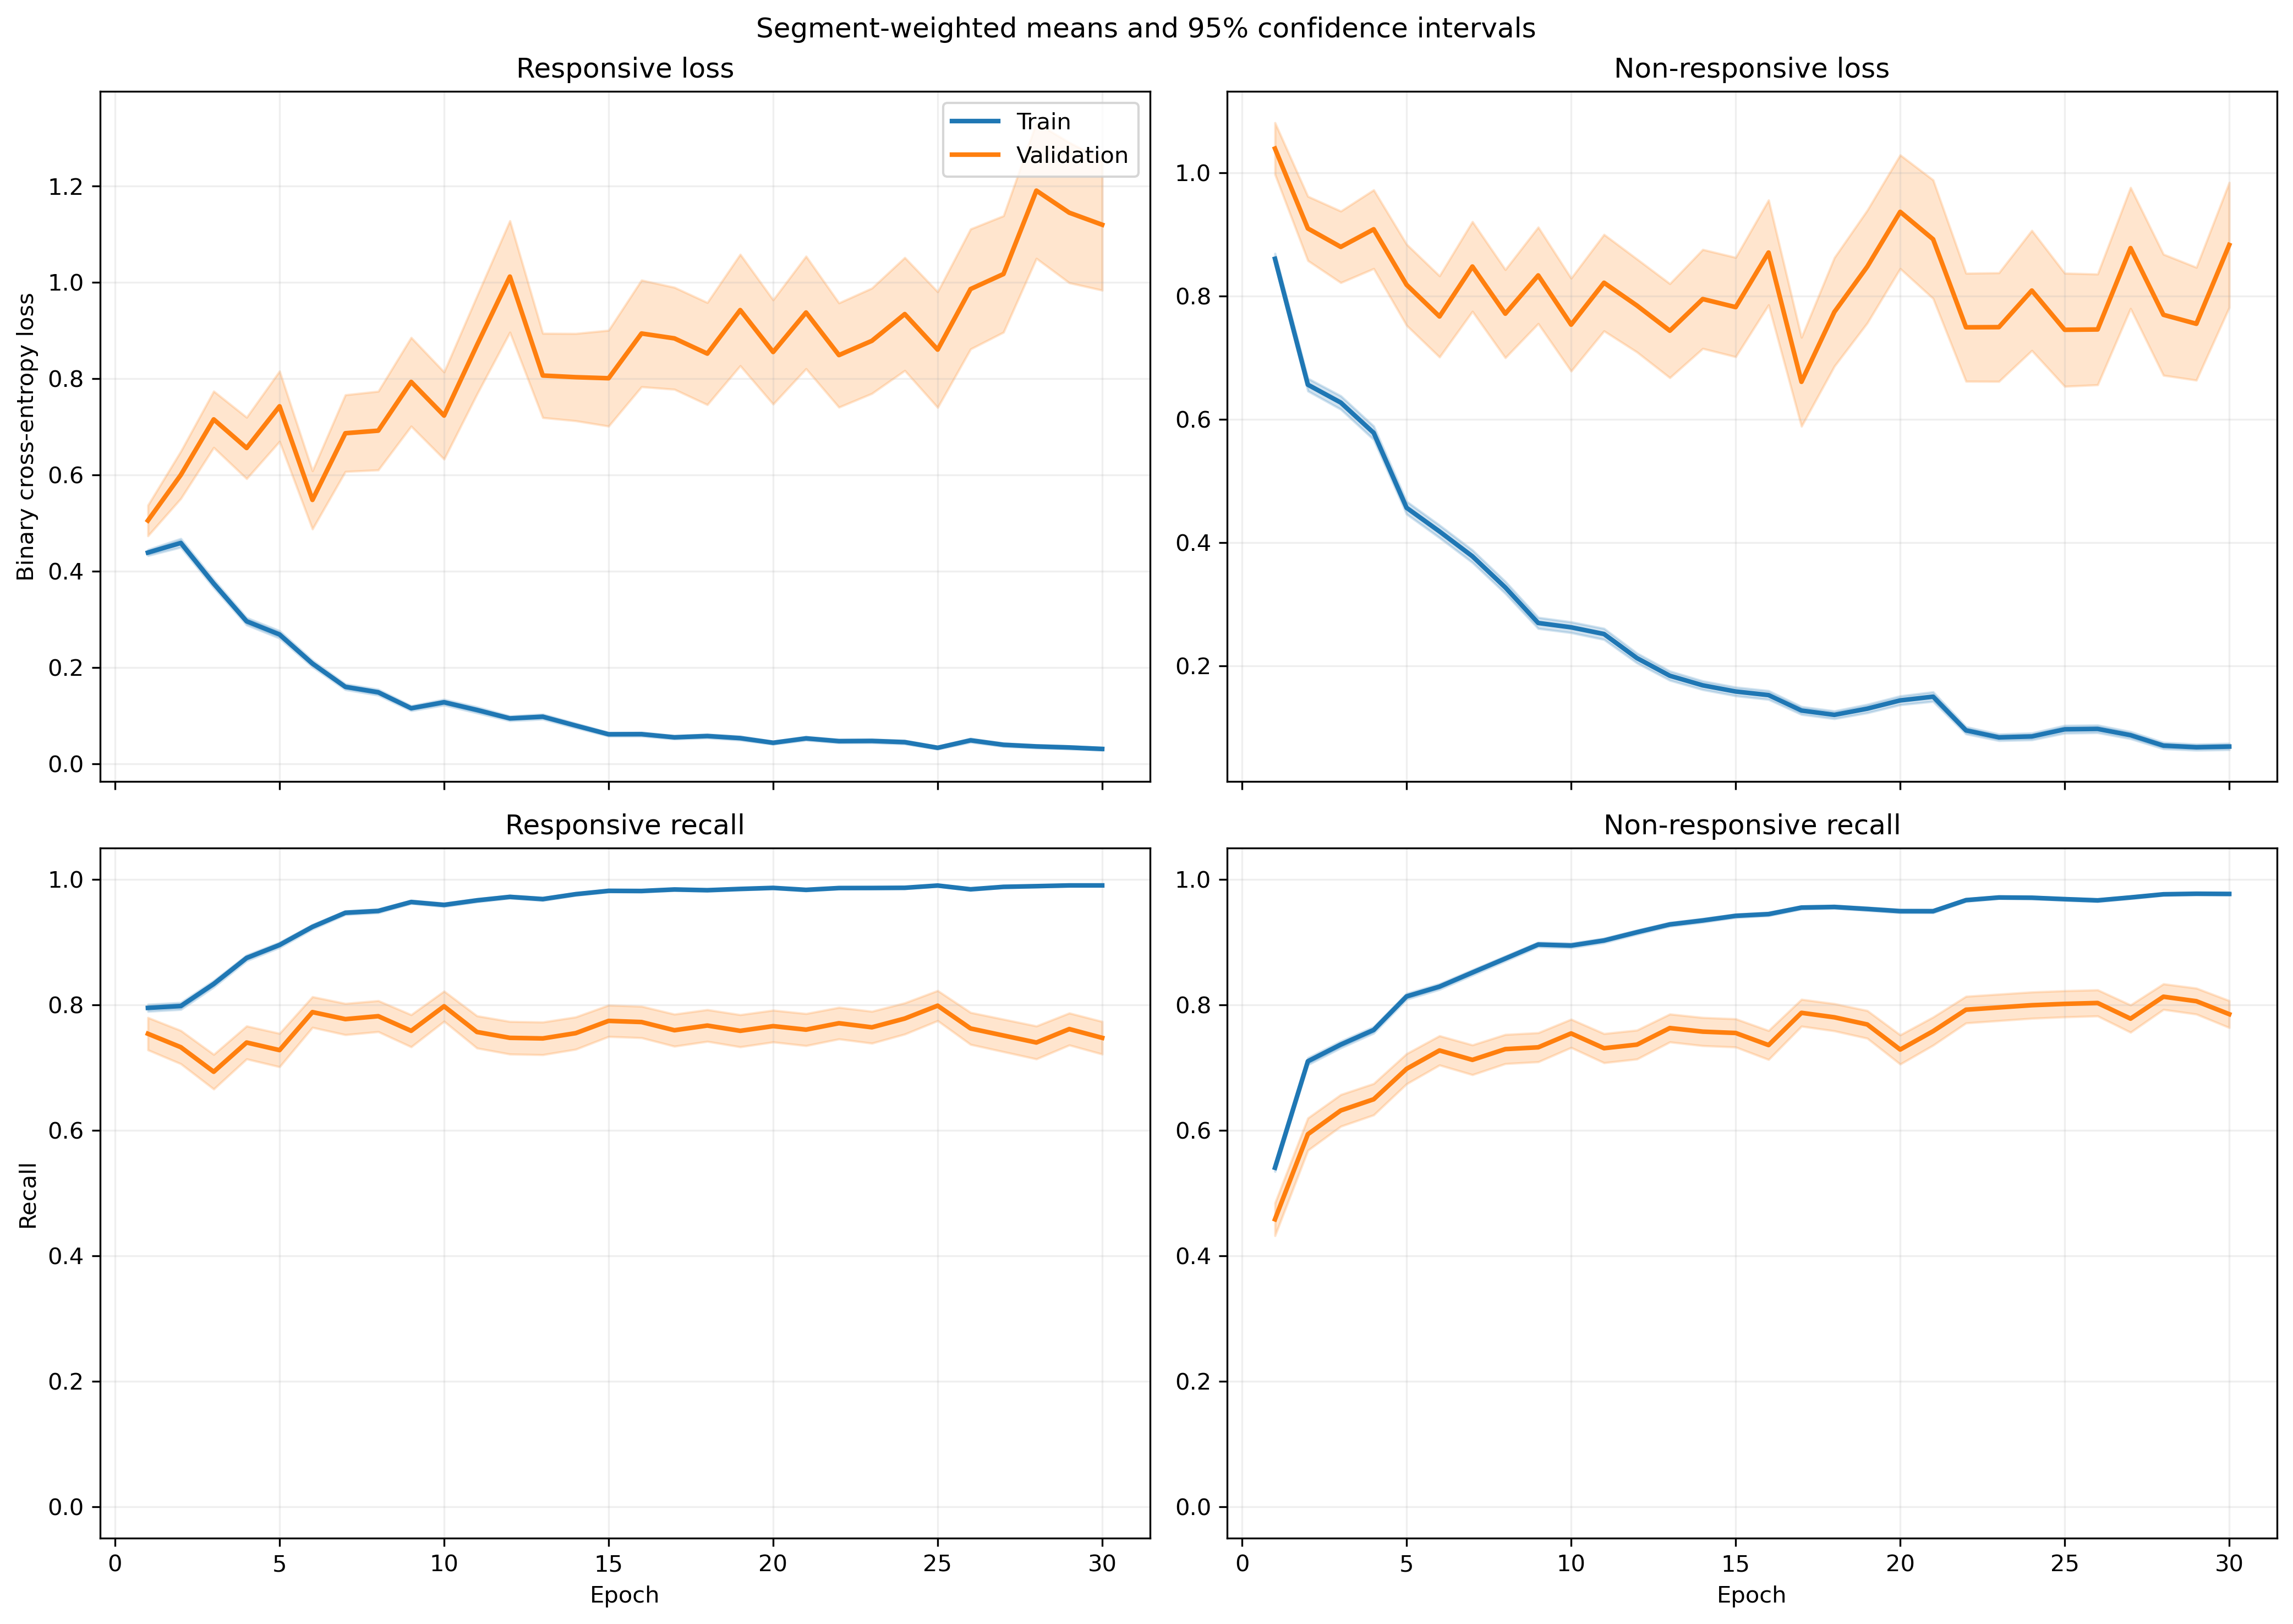

Data behind this chart, as committed beside it:
fold, epoch, split, r_loss, r_loss_count, r_loss_sum, r_loss_sum_sq, r_recall, r_recall_count, r_recall_sum, r_recall_sum_sq, nr_loss, nr_loss_count, nr_loss_sum, nr_loss_sum_sq, nr_recall, nr_recall_count, nr_recall_sum, nr_recall_sum_sq
1, 1, train, 0.4793, 1063, 509.4, 499, 0.7601, 1063, 808.0, 808.0, 0.787, 1401, 1103, 1564, 0.5882, 1401, 824.0, 824.0
1, 1, validation, 0.1196, 10, 1.196, 0.2057, 1.0, 10, 10.0, 10.0, , 0, 0.0, 0.0, , 0, 0.0, 0.0
1, 2, train, 0.5046, 1063, 536.4, 856, 0.7817, 1063, 831.0, 831.0, 0.6136, 1401, 859.7, 1600, 0.7516, 1401, 1053, 1053
1, 2, validation, 0.1594, 10, 1.594, 1.188, 0.9, 10, 9.0, 9.0, , 0, 0.0, 0.0, , 0, 0.0, 0.0
1, 3, train, 0.3637, 1063, 386.6, 504.6, 0.8344, 1063, 887.0, 887.0, 0.618, 1401, 865.8, 1598, 0.7552, 1401, 1058, 1058
1, 3, validation, 0.04765, 10, 0.4765, 0.03426, 1.0, 10, 10.0, 10.0, , 0, 0.0, 0.0, , 0, 0.0, 0.0
1, 4, train, 0.1963, 1063, 208.7, 157.2, 0.9106, 1063, 968.0, 968.0, 0.6936, 1401, 971.7, 1810, 0.7159, 1401, 1003, 1003
1, 4, validation, 0.07499, 10, 0.7499, 0.1058, 1.0, 10, 10.0, 10.0, , 0, 0.0, 0.0, , 0, 0.0, 0.0
1, 5, train, 0.2117, 1063, 225.1, 284.5, 0.9238, 1063, 982.0, 982.0, 0.5294, 1401, 741.7, 1569, 0.7744, 1401, 1085, 1085
1, 5, validation, 0.2599, 10, 2.599, 5.392, 0.9, 10, 9.0, 9.0, , 0, 0.0, 0.0, , 0, 0.0, 0.0
1, 6, train, 0.205, 1063, 217.9, 321.9, 0.9257, 1063, 984.0, 984.0, 0.3355, 1401, 470, 981.9, 0.8565, 1401, 1200, 1200
1, 6, validation, 0.1222, 10, 1.222, 0.6458, 0.9, 10, 9.0, 9.0, , 0, 0.0, 0.0, , 0, 0.0, 0.0
1, 7, train, 0.1346, 1063, 143, 115.2, 0.953, 1063, 1013, 1013, 0.4191, 1401, 587.1, 1110, 0.8087, 1401, 1133, 1133
1, 7, validation, 0.03438, 10, 0.3438, 0.01621, 1.0, 10, 10.0, 10.0, , 0, 0.0, 0.0, , 0, 0.0, 0.0
1, 8, train, 0.1466, 1063, 155.8, 291.6, 0.9501, 1063, 1010, 1010, 0.2981, 1401, 417.6, 1029, 0.8744, 1401, 1225, 1225
1, 8, validation, 0.009742, 10, 0.09742, 0.001431, 1.0, 10, 10.0, 10.0, , 0, 0.0, 0.0, , 0, 0.0, 0.0
1, 9, train, 0.1062, 1063, 112.9, 136.7, 0.9727, 1063, 1034, 1034, 0.2359, 1401, 330.5, 568.3, 0.8944, 1401, 1253, 1253
1, 9, validation, 0.03637, 10, 0.3637, 0.03058, 1.0, 10, 10.0, 10.0, , 0, 0.0, 0.0, , 0, 0.0, 0.0
1, 10, train, 0.2384, 1063, 253.5, 406.3, 0.9087, 1063, 966.0, 966.0, 0.1838, 1401, 257.5, 509.5, 0.9222, 1401, 1292, 1292
1, 10, validation, 0.0392, 10, 0.392, 0.04622, 1.0, 10, 10.0, 10.0, , 0, 0.0, 0.0, , 0, 0.0, 0.0
1, 11, train, 0.08175, 1063, 86.9, 157.2, 0.9737, 1063, 1035, 1035, 0.2863, 1401, 401.1, 1221, 0.9044, 1401, 1267, 1267
1, 11, validation, 0.007412, 10, 0.07412, 0.001225, 1.0, 10, 10.0, 10.0, , 0, 0.0, 0.0, , 0, 0.0, 0.0
1, 12, train, 0.1096, 1063, 116.5, 218.7, 0.9699, 1063, 1031, 1031, 0.115, 1401, 161, 328.1, 0.9579, 1401, 1342, 1342
1, 12, validation, 0.06992, 10, 0.6992, 0.1994, 1.0, 10, 10.0, 10.0, , 0, 0.0, 0.0, , 0, 0.0, 0.0
1, 13, train, 0.07457, 1063, 79.26, 180.2, 0.9784, 1063, 1040, 1040, 0.2155, 1401, 301.9, 797.6, 0.9208, 1401, 1290, 1290
1, 13, validation, 0.007031, 10, 0.07031, 0.001508, 1.0, 10, 10.0, 10.0, , 0, 0.0, 0.0, , 0, 0.0, 0.0
1, 14, train, 0.04157, 1063, 44.19, 62.58, 0.9868, 1063, 1049, 1049, 0.2062, 1401, 288.8, 734.4, 0.9222, 1401, 1292, 1292
1, 14, validation, 0.00449, 10, 0.0449, 0.0003138, 1.0, 10, 10.0, 10.0, , 0, 0.0, 0.0, , 0, 0.0, 0.0
1, 15, train, 0.08249, 1063, 87.69, 109.9, 0.9746, 1063, 1036, 1036, 0.09493, 1401, 133, 248.7, 0.9686, 1401, 1357, 1357
1, 15, validation, 0.1403, 10, 1.403, 1.315, 0.9, 10, 9.0, 9.0, , 0, 0.0, 0.0, , 0, 0.0, 0.0
1, 16, train, 0.06319, 1063, 67.17, 82.41, 0.9774, 1063, 1039, 1039, 0.1143, 1401, 160.1, 441.9, 0.9629, 1401, 1349, 1349
1, 16, validation, 0.01499, 10, 0.1499, 0.01105, 1.0, 10, 10.0, 10.0, , 0, 0.0, 0.0, , 0, 0.0, 0.0
1, 17, train, 0.06594, 1063, 70.09, 169.8, 0.9812, 1063, 1043, 1043, 0.1048, 1401, 146.8, 419.5, 0.9672, 1401, 1355, 1355
1, 17, validation, 0.006806, 10, 0.06806, 0.001156, 1.0, 10, 10.0, 10.0, , 0, 0.0, 0.0, , 0, 0.0, 0.0
1, 18, train, 0.03915, 1063, 41.61, 44.5, 0.9915, 1063, 1054, 1054, 0.16, 1401, 224.1, 585, 0.945, 1401, 1324, 1324
1, 18, validation, 0.01536, 10, 0.1536, 0.005958, 1.0, 10, 10.0, 10.0, , 0, 0.0, 0.0, , 0, 0.0, 0.0
1, 19, train, 0.02467, 1063, 26.22, 34.04, 0.9925, 1063, 1055, 1055, 0.1972, 1401, 276.3, 716.3, 0.9293, 1401, 1302, 1302
1, 19, validation, 0.005461, 10, 0.05461, 0.0007055, 1.0, 10, 10.0, 10.0, , 0, 0.0, 0.0, , 0, 0.0, 0.0
1, 20, train, 0.1269, 1063, 134.9, 212.7, 0.953, 1063, 1013, 1013, 0.05385, 1401, 75.45, 122.5, 0.9843, 1401, 1379, 1379
1, 20, validation, 0.1267, 10, 1.267, 0.9086, 0.9, 10, 9.0, 9.0, , 0, 0.0, 0.0, , 0, 0.0, 0.0
1, 21, train, 0.1029, 1063, 109.4, 232.3, 0.9671, 1063, 1028, 1028, 0.136, 1401, 190.5, 469.3, 0.95, 1401, 1331, 1331
1, 21, validation, 0.006921, 10, 0.06921, 0.001837, 1.0, 10, 10.0, 10.0, , 0, 0.0, 0.0, , 0, 0.0, 0.0
1, 22, train, 0.03463, 1063, 36.81, 58.4, 0.9915, 1063, 1054, 1054, 0.1442, 1401, 202, 612.3, 0.9515, 1401, 1333, 1333
1, 22, validation, 0.003468, 10, 0.03468, 0.0002251, 1.0, 10, 10.0, 10.0, , 0, 0.0, 0.0, , 0, 0.0, 0.0
1, 23, train, 0.04805, 1063, 51.07, 92.64, 0.9878, 1063, 1050, 1050, 0.05475, 1401, 76.7, 200, 0.9807, 1401, 1374, 1374
1, 23, validation, 0.02464, 10, 0.2464, 0.04619, 1.0, 10, 10.0, 10.0, , 0, 0.0, 0.0, , 0, 0.0, 0.0
1, 24, train, 0.02201, 1063, 23.39, 25.91, 0.9962, 1063, 1059, 1059, 0.119, 1401, 166.7, 416.9, 0.9579, 1401, 1342, 1342
1, 24, validation, 0.00482, 10, 0.0482, 0.0003537, 1.0, 10, 10.0, 10.0, , 0, 0.0, 0.0, , 0, 0.0, 0.0
1, 25, train, 0.04576, 1063, 48.64, 53.29, 0.9906, 1063, 1053, 1053, 0.06229, 1401, 87.27, 167.6, 0.9822, 1401, 1376, 1376
1, 25, validation, 0.01347, 10, 0.1347, 0.007456, 1.0, 10, 10.0, 10.0, , 0, 0.0, 0.0, , 0, 0.0, 0.0
1, 26, train, 0.04061, 1063, 43.17, 57.04, 0.984, 1063, 1046, 1046, 0.09251, 1401, 129.6, 251.5, 0.9636, 1401, 1350, 1350
1, 26, validation, 0.004916, 10, 0.04916, 0.0008059, 1.0, 10, 10.0, 10.0, , 0, 0.0, 0.0, , 0, 0.0, 0.0
1, 27, train, 0.0546, 1063, 58.04, 101.9, 0.984, 1063, 1046, 1046, 0.07419, 1401, 103.9, 232.7, 0.9786, 1401, 1371, 1371
1, 27, validation, 0.01024, 10, 0.1024, 0.003468, 1.0, 10, 10.0, 10.0, , 0, 0.0, 0.0, , 0, 0.0, 0.0
1, 28, train, 0.02321, 1063, 24.68, 23.96, 0.9953, 1063, 1058, 1058, 0.03945, 1401, 55.26, 101.4, 0.9872, 1401, 1383, 1383
1, 28, validation, 0.01306, 10, 0.1306, 0.008261, 1.0, 10, 10.0, 10.0, , 0, 0.0, 0.0, , 0, 0.0, 0.0
1, 29, train, 0.01375, 1063, 14.62, 22.82, 0.9962, 1063, 1059, 1059, 0.06336, 1401, 88.76, 226, 0.9779, 1401, 1370, 1370
1, 29, validation, 0.001826, 10, 0.01826, 4.7971203912311466e-05, 1.0, 10, 10.0, 10.0, , 0, 0.0, 0.0, , 0, 0.0, 0.0
1, 30, train, 0.02547, 1063, 27.07, 45.24, 0.9934, 1063, 1056, 1056, 0.0372, 1401, 52.12, 111.4, 0.9914, 1401, 1389, 1389
1, 30, validation, 0.04389, 10, 0.4389, 0.1364, 1.0, 10, 10.0, 10.0, , 0, 0.0, 0.0, , 0, 0.0, 0.0
... 1,140 more rows
